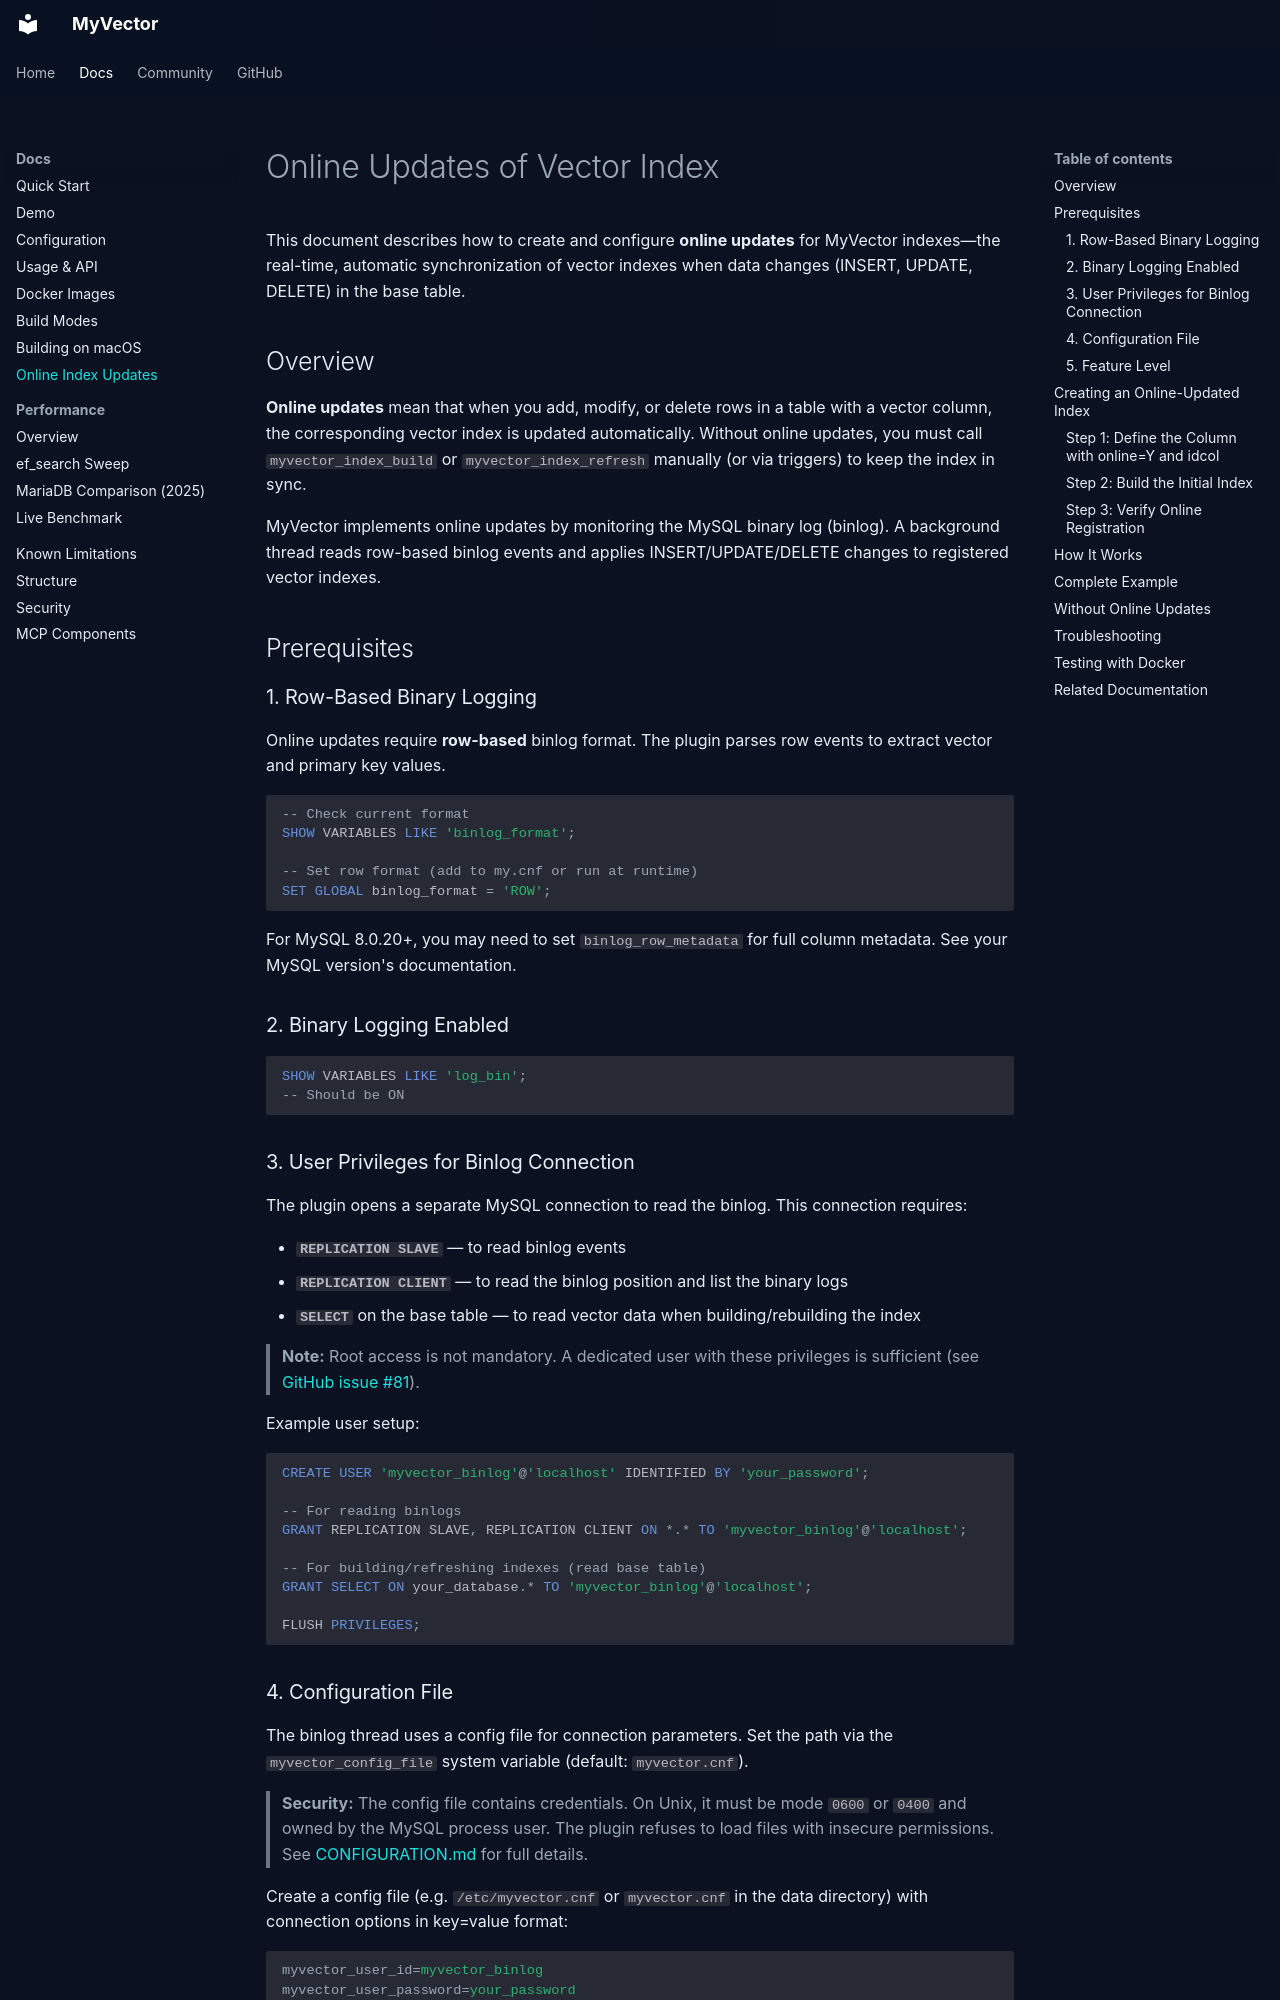

repository: askdba/myvector · page: ONLINE_INDEX_UPDATES/index.html · generator: mkdocs

# Online Updates of Vector Index

This document describes how to create and configure **online updates** for MyVector indexes—the real-time, automatic synchronization of vector indexes when data changes (INSERT, UPDATE, DELETE) in the base table.

## Overview

**Online updates** mean that when you add, modify, or delete rows in a table with a vector column, the corresponding vector index is updated automatically. Without online updates, you must call `myvector_index_build` or `myvector_index_refresh` manually (or via triggers) to keep the index in sync.

MyVector implements online updates by monitoring the MySQL binary log (binlog). A background thread reads row-based binlog events and applies INSERT/UPDATE/DELETE changes to registered vector indexes.

## Prerequisites

### 1. Row-Based Binary Logging

Online updates require **row-based** binlog format. The plugin parses row events to extract vector and primary key values.

```sql
-- Check current format
SHOW VARIABLES LIKE 'binlog_format';

-- Set row format (add to my.cnf or run at runtime)
SET GLOBAL binlog_format = 'ROW';
```

For MySQL 8.0.20+, you may need to set `binlog_row_metadata` for full column metadata. See your MySQL version's documentation.

### 2. Binary Logging Enabled

```sql
SHOW VARIABLES LIKE 'log_bin';
-- Should be ON
```

### 3. User Privileges for Binlog Connection

The plugin opens a separate MySQL connection to read the binlog. This connection requires:

- **`REPLICATION SLAVE`** — to read binlog events
- **`REPLICATION CLIENT`** — to read the binlog position and list the binary logs
- **`SELECT`** on the base table — to read vector data when building/rebuilding the index

> **Note:** Root access is not mandatory. A dedicated user with these privileges is sufficient (see [GitHub issue #81](https://github.com/askdba/myvector/issues/81)).

Example user setup:

```sql
CREATE USER 'myvector_binlog'@'localhost' IDENTIFIED BY 'your_password';

-- For reading binlogs
GRANT REPLICATION SLAVE, REPLICATION CLIENT ON *.* TO 'myvector_binlog'@'localhost';

-- For building/refreshing indexes (read base table)
GRANT SELECT ON your_database.* TO 'myvector_binlog'@'localhost';

FLUSH PRIVILEGES;
```

### 4. Configuration File

The binlog thread uses a config file for connection parameters. Set the path via the `myvector_config_file` system variable (default: `myvector.cnf`).

> **Security:** The config file contains credentials. On Unix, it must be mode `0600` or `0400` and owned by the MySQL process user. The plugin refuses to load files with insecure permissions. See [CONFIGURATION.md](CONFIGURATION.md) for full details.

Create a config file (e.g. `/etc/myvector.cnf` or `myvector.cnf` in the data directory) with connection options in key=value format:

```ini
myvector_user_id=myvector_binlog
myvector_user_password=your_password
myvector_host=127.0.0.1
myvector_port=3306
myvector_socket=/tmp/mysql.sock
```

For local socket connection, you can use:

```ini
myvector_user_id=myvector_binlog
myvector_user_password=your_password
myvector_socket=/tmp/mysql.sock
```

Then point the plugin to it:

```sql
SET GLOBAL myvector_config_file = '/path/to/myvector.cnf';
```

Or in `my.cnf`:

```ini
[mysqld]
myvector_config_file=/path/to/myvector.cnf
```

### 5. Feature Level

The binlog thread is disabled when `myvector_feature_level` is 1. Ensure it is 0 or 2+ (default is 2):

```sql
SHOW VARIABLES LIKE 'myvector_feature_level';
-- Default: 2 (binlog enabled)
```
